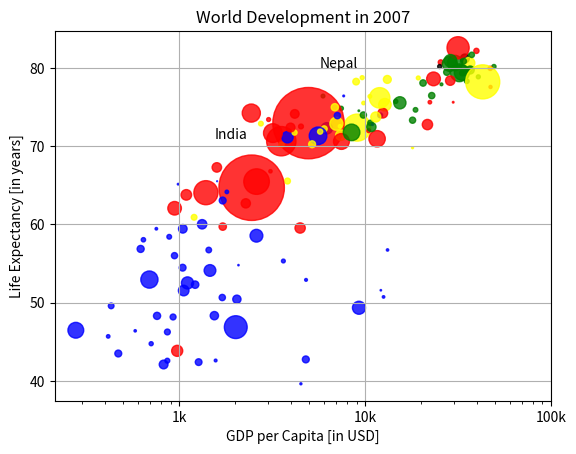

Recreate this plot in Python.
import numpy as np
import matplotlib.pyplot as plt
gdp_cap=[974.5803384, 5937.029525999999, 6223.367465, 4797.231267, 12779.37964, 34435.367439999995, 36126.4927, 29796.04834, 1391.253792, 33692.60508, 1441.284873, 3822.137084, 7446.298803, 12569.85177, 9065.800825, 10680.79282, 1217.032994, 430.0706916, 1713.778686, 2042.09524, 36319.23501, 706.016537, 1704.063724, 13171.63885, 4959.114854, 7006.580419, 986.1478792, 277.5518587, 3632.557798, 9645.06142, 1544.750112, 14619.222719999998, 8948.102923, 22833.30851, 35278.41874, 2082.4815670000003, 6025.374752000001, 6873.262326000001, 5581.180998, 5728.353514, 12154.08975, 641.3695236000001, 690.8055759, 33207.0844, 30470.0167, 13206.48452, 752.7497265, 32170.37442, 1327.60891, 27538.41188, 5186.050003, 942.6542111, 579.2317429999999, 1201.637154, 3548.3308460000003, 39724.97867, 18008.94444, 36180.78919, 2452.210407, 3540.651564, 11605.71449, 4471.061906, 40675.99635, 25523.2771, 28569.7197, 7320.880262000001, 31656.06806, 4519.461171, 1463.249282, 1593.06548, 23348.139730000003, 47306.98978, 10461.05868, 1569.331442, 414.5073415, 12057.49928, 1044.770126, 759.3499101, 12451.6558, 1042.581557, 1803.151496, 10956.99112, 11977.57496, 3095.7722710000003, 9253.896111, 3820.17523, 823.6856205, 944.0, 4811.060429, 1091.359778, 36797.93332, 25185.00911, 2749.320965, 619.6768923999999, 2013.977305, 49357.19017, 22316.19287, 2605.94758, 9809.185636, 4172.838464, 7408.905561, 3190.481016, 15389.924680000002, 20509.64777, 19328.70901, 7670.122558, 10808.47561, 863.0884639000001, 1598.435089, 21654.83194, 1712.472136, 9786.534714, 862.5407561000001, 47143.17964, 18678.31435, 25768.25759, 926.1410683, 9269.657808, 28821.0637, 3970.095407, 2602.394995, 4513.480643, 33859.74835, 37506.41907, 4184.548089, 28718.27684, 1107.482182, 7458.396326999999, 882.9699437999999, 18008.50924, 7092.923025, 8458.276384, 1056.380121, 33203.26128, 42951.65309, 10611.46299, 11415.80569, 2441.576404, 3025.349798, 2280.769906, 1271.211593, 469.70929810000007]
life_exp=[43.828, 76.423, 72.301, 42.731, 75.32, 81.235, 79.829, 75.635, 64.062, 79.441, 56.728, 65.554, 74.852, 50.728, 72.39, 73.005, 52.295, 49.58, 59.723, 50.43, 80.653, 44.74100000000001, 50.651, 78.553, 72.961, 72.889, 65.152, 46.462, 55.322, 78.782, 48.328, 75.748, 78.273, 76.486, 78.332, 54.791, 72.235, 74.994, 71.33800000000001, 71.878, 51.57899999999999, 58.04, 52.947, 79.313, 80.657, 56.735, 59.448, 79.406, 60.022, 79.483, 70.259, 56.007, 46.388000000000005, 60.916, 70.19800000000001, 82.208, 73.33800000000001, 81.757, 64.69800000000001, 70.65, 70.964, 59.545, 78.885, 80.745, 80.546, 72.567, 82.603, 72.535, 54.11, 67.297, 78.623, 77.58800000000001, 71.993, 42.592, 45.678, 73.952, 59.443000000000005, 48.303, 74.241, 54.467, 64.164, 72.801, 76.195, 66.803, 74.543, 71.164, 42.082, 62.069, 52.906000000000006, 63.785, 79.762, 80.204, 72.899, 56.867, 46.859, 80.196, 75.64, 65.483, 75.53699999999999, 71.752, 71.421, 71.688, 75.563, 78.098, 78.74600000000001, 76.442, 72.476, 46.242, 65.528, 72.777, 63.062, 74.002, 42.568000000000005, 79.972, 74.663, 77.926, 48.159, 49.339, 80.941, 72.396, 58.556, 39.613, 80.884, 81.70100000000001, 74.143, 78.4, 52.517, 70.616, 58.42, 69.819, 73.923, 71.777, 51.542, 79.425, 78.242, 76.384, 73.747, 74.249, 73.422, 62.698, 42.38399999999999, 43.487]
pop=[31.889923, 3.600523, 33.333216, 12.420476, 40.301927, 20.434176, 8.199783, 0.708573, 150.448339, 10.392226, 8.078314, 9.119152, 4.552198, 1.639131, 190.010647, 7.322858, 14.326203, 8.390505, 14.131858, 17.696293, 33.390141, 4.369038, 10.238807, 16.284741, 1318.683096, 44.22755, 0.71096, 64.606759, 3.80061, 4.133884, 18.013409, 4.493312, 11.416987, 10.228744, 5.46812, 0.496374, 9.319622, 13.75568, 80.264543, 6.939688, 0.551201, 4.906585, 76.511887, 5.23846, 61.083916, 1.454867, 1.688359, 82.400996, 22.873338, 10.70629, 12.572928, 9.947814, 1.472041, 8.502814, 7.483763, 6.980412, 9.956108, 0.301931, 1110.396331, 223.547, 69.45357, 27.499638, 4.109086, 6.426679, 58.147733, 2.780132, 127.467972, 6.053193, 35.610177, 23.301725, 49.04479, 2.505559, 3.921278, 2.012649, 3.193942, 6.036914, 19.167654, 13.327079, 24.821286, 12.031795, 3.270065, 1.250882, 108.700891, 2.874127, 0.684736, 33.757175, 19.951656, 47.76198, 2.05508, 28.90179, 16.570613, 4.115771, 5.675356, 12.894865, 135.031164, 4.627926, 3.204897, 169.270617, 3.242173, 6.667147, 28.674757, 91.077287, 38.518241, 10.642836, 3.942491, 0.798094, 22.276056, 8.860588, 0.199579, 27.601038, 12.267493, 10.150265, 6.144562, 4.553009, 5.447502, 2.009245, 9.118773, 43.997828, 40.448191, 20.378239, 42.292929, 1.133066, 9.031088, 7.554661, 19.314747, 23.174294, 38.13964, 65.068149, 5.701579, 1.056608, 10.276158, 71.158647, 29.170398, 60.776238, 301.139947, 3.447496, 26.084662, 85.262356, 4.018332, 22.211743, 11.746035, 12.311143]
col=['red', 'green', 'blue', 'blue', 'yellow', 'black', 'green', 'red', 'red', 'green', 'blue', 'yellow', 'green', 'blue', 'yellow', 'green', 'blue', 'blue', 'red', 'blue', 'yellow', 'blue', 'blue', 'yellow', 'red', 'yellow', 'blue', 'blue', 'blue', 'yellow', 'blue', 'green', 'yellow', 'green', 'green', 'blue', 'yellow', 'yellow', 'blue', 'yellow', 'blue', 'blue', 'blue', 'green', 'green', 'blue', 'blue', 'green', 'blue', 'green', 'yellow', 'blue', 'blue', 'yellow', 'yellow', 'red', 'green', 'green', 'red', 'red', 'red', 'red', 'green', 'red', 'green', 'yellow', 'red', 'red', 'blue', 'red', 'red', 'red', 'red', 'blue', 'blue', 'blue', 'blue', 'blue', 'red', 'blue', 'blue', 'blue', 'yellow', 'red', 'green', 'blue', 'blue', 'red', 'blue', 'red', 'green', 'black', 'yellow', 'blue', 'blue', 'green', 'red', 'red', 'yellow', 'yellow', 'yellow', 'red', 'green', 'green', 'yellow', 'blue', 'green', 'blue', 'blue', 'red', 'blue', 'green', 'blue', 'red', 'green', 'green', 'blue', 'blue', 'green', 'red', 'blue', 'blue', 'green', 'green', 'red', 'red', 'blue', 'red', 'blue', 'yellow', 'blue', 'green', 'blue', 'green', 'yellow', 'yellow', 'yellow', 'red', 'red', 'red', 'blue', 'blue']
plt.scatter(x = gdp_cap, y = life_exp, s = np.array(pop) * 2, c = col, alpha = 0.8)
plt.xscale('log')
plt.xlabel('GDP per Capita [in USD]')
plt.ylabel('Life Expectancy [in years]')
plt.title('World Development in 2007')
plt.xticks([1000,10000,100000], ['1k','10k','100k'])
plt.text(1550, 71, 'India')
plt.text(5700, 80, 'Nepal')
plt.grid(True)
plt.show()